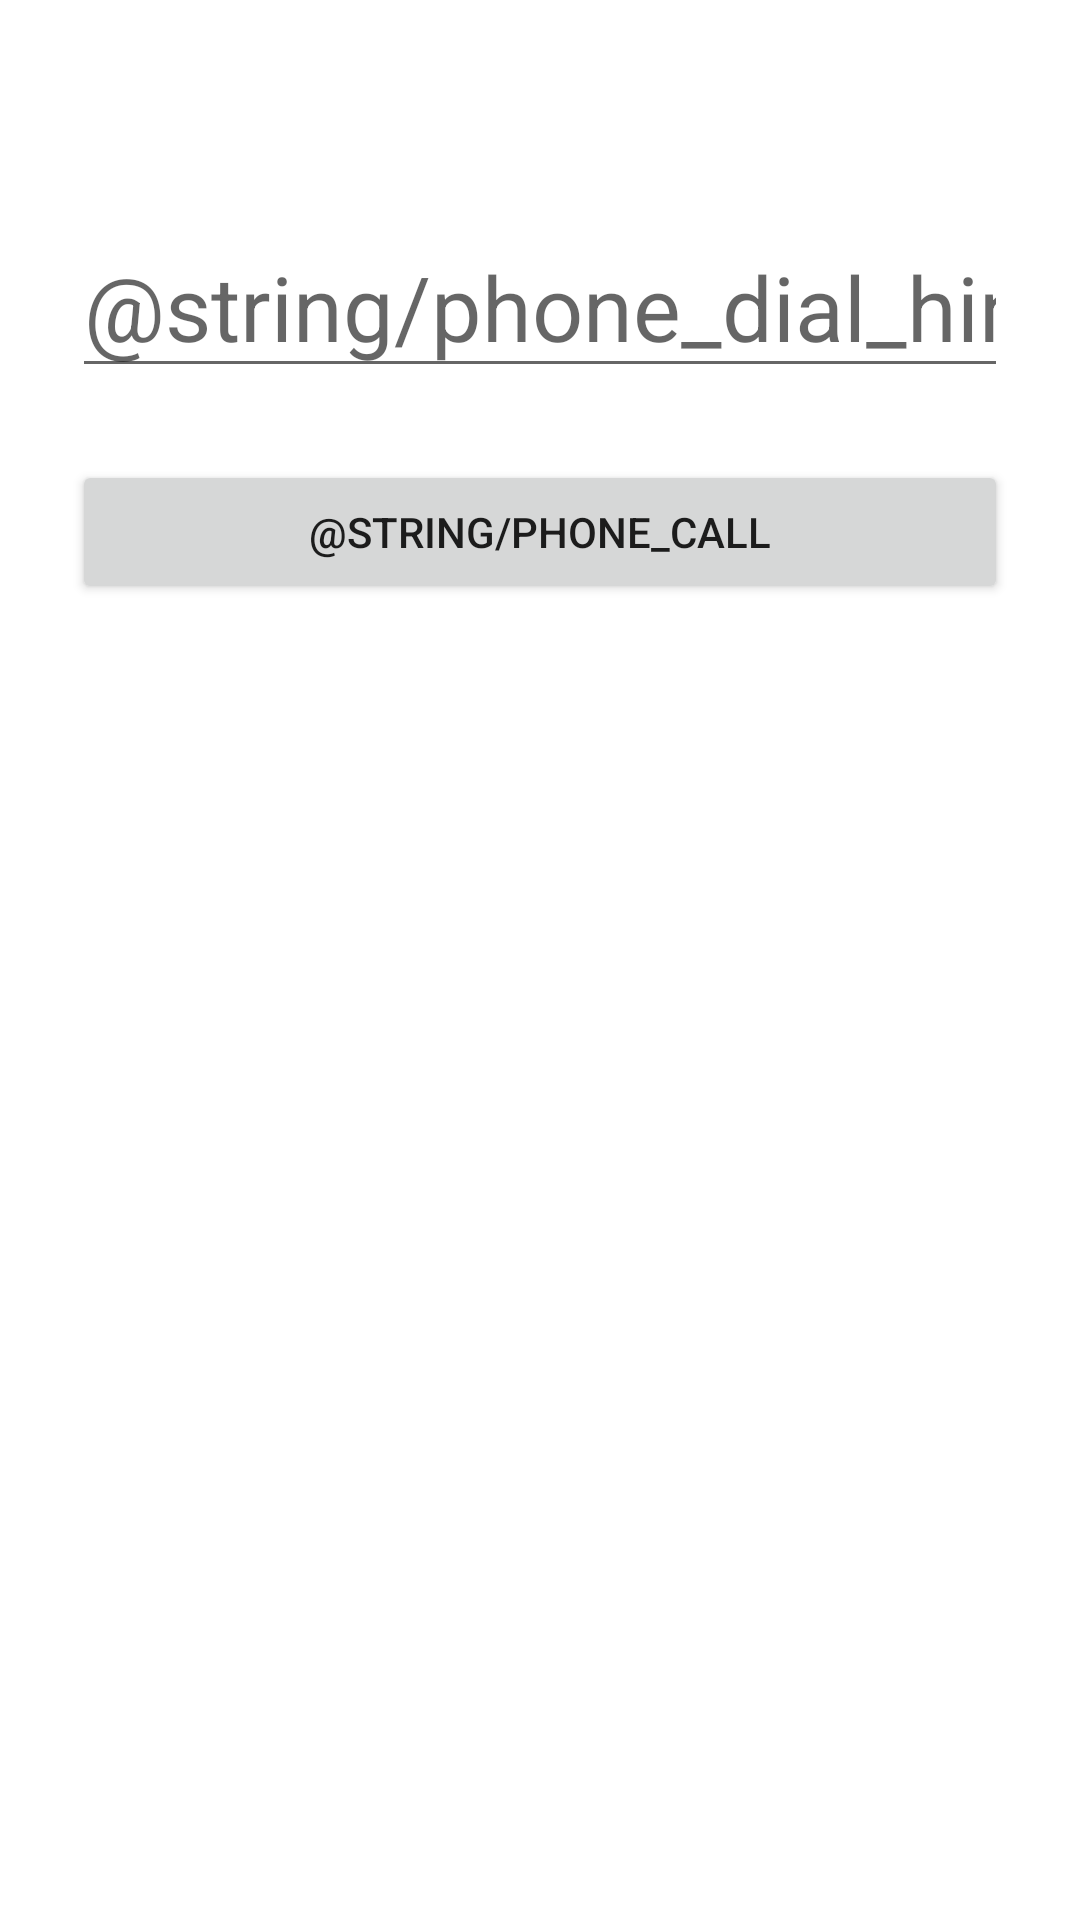

Produce the Android XML layout that renders to this screen, including the resource entries it uses.
<!-- AndroidManifest.xml: application theme AppTheme -->
<!-- res/layout/activity_dial.xml -->
<?xml version="1.0" encoding="utf-8"?>
<LinearLayout xmlns:android="http://schemas.android.com/apk/res/android"
    android:layout_width="match_parent"
    android:layout_height="match_parent"
    android:fitsSystemWindows="true"
    android:orientation="vertical"
    android:padding="24dp">

    <EditText
        android:id="@+id/dialNumber"
        android:layout_width="match_parent"
        android:layout_height="wrap_content"
        android:layout_marginTop="48dp"
        android:autofillHints="phone"
        android:gravity="center"
        android:hint="@string/phone_dial_hint"
        android:imeOptions="actionDone"
        android:inputType="phone"
        android:textSize="30sp" />

    <Button
        android:id="@+id/dialCall"
        android:layout_width="match_parent"
        android:layout_height="wrap_content"
        android:layout_marginTop="24dp"
        android:text="@string/phone_call" />
</LinearLayout>
<!-- resources referenced by this layout -->
<resources>
  <style name="AppTheme" parent="Theme.AppCompat.Light.NoActionBar">
  
          <item name="android:forceDarkAllowed" tools:targetApi="q">false</item>
  
          <item name="android:windowLayoutInDisplayCutoutMode" tools:targetApi="o_mr1">shortEdges
          </item>
          <item name="android:windowTranslucentStatus">true</item>
          <item name="android:windowTranslucentNavigation">true</item>
          <item name="android:colorEdgeEffect">@android:color/transparent</item>
  
          <item name="android:fitsSystemWindows">false</item>
          <item name="android:windowShowWallpaper">true</item>
          <item name="android:windowBackground">@android:color/transparent</item>
          <item name="android:windowFullscreen">false</item>
          <item name="android:windowLightStatusBar">true</item>
          <item name="android:windowLightNavigationBar" tools:targetApi="o_mr1">true</item>
          <item name="android:windowContentOverlay">@null</item>
          <item name="android:windowAnimationStyle">@style/WindowAnimationTransition</item>
          <item name="android:colorBackgroundCacheHint">@null</item>
  
          <item name="android:statusBarColor">@android:color/transparent</item>
          <item name="android:navigationBarColor">@android:color/transparent</item>
          
          <item name="android:enforceNavigationBarContrast" tools:targetApi="q">false</item>
          
          
  
          <item name="colorPrimary">@color/black</item>
          <item name="colorPrimaryDark">@android:color/darker_gray</item>
          <item name="colorAccent">@color/black</item>
  
          <item name="primaryColor">@color/black</item>
          <item name="primaryInverseColor">@color/blackInverse</item>
          <item name="primaryTextShadowColor">@color/blackInverseTrans50</item>
          <item name="primaryColorTrans50">@color/blackTrans50</item>
          <item name="primaryColorTrans80">@color/blackTrans80</item>
          <item name="primaryColorInverseTrans50">@color/blackInverseTrans50</item>
          <item name="primaryColorInverseTrans80">@color/blackInverseTrans80</item>
          <item name="primaryColorInverseTrans90">@color/blackInverseTrans90</item>
          <item name="primaryShadeColor">@color/blackInverseTrans10</item>
          <item name="primaryShadeDarkColor">@color/blackInverseTrans25</item>
          <item name="dialogShadeColor">@color/blackInverseTrans50</item>
  
          <item name="mainFontFamily">sans-serif-light</item>
  
          
          <item name="popupMenuStyle">@style/OlPopupMenu</item>
          <item name="textAppearanceLargePopupMenu">@style/OlPopupMenuText</item>
          <item name="textAppearanceSmallPopupMenu">@style/OlPopupMenuText</item>
          <item name="alertDialogTheme">@style/OlAlertDialog</item>
  
      </style>
  <style name="WindowAnimationTransition">
          <item name="android:windowEnterAnimation">@android:anim/fade_in</item>
          <item name="android:windowExitAnimation">@android:anim/fade_out</item>
      </style>
  <style name="OlPopupMenu" parent="Widget.AppCompat.PopupMenu">
          <item name="android:popupBackground">@drawable/rounded_primary_gradient</item>
          <item name="android:popupElevation">8dp</item>
      </style>
  <style name="OlPopupMenuText" parent="TextAppearance.AppCompat.Widget.PopupMenu.Large">
          <item name="android:textColor">?attr/primaryColor</item>
          <item name="android:textSize">@dimen/text_small</item>
          <item name="android:textStyle">bold</item>
      </style>
  <style name="OlAlertDialog" parent="ThemeOverlay.AppCompat.Dialog.Alert">
          <item name="android:windowBackground">@drawable/bg_dialog</item>
          <item name="android:backgroundDimAmount">0.5</item>
          <item name="android:windowAnimationStyle">@style/OlDialogAnimation</item>
      </style>
  <style name="OlDialogAnimation" parent="android:Animation">
          <item name="android:windowEnterAnimation">@anim/dialog_enter</item>
          <item name="android:windowExitAnimation">@anim/dialog_exit</item>
      </style>
  <!-- not gathered from this repository: default colours our renderer supplied (Android Studio template values) -->
  <color name="black">#FF000000</color>
</resources>
